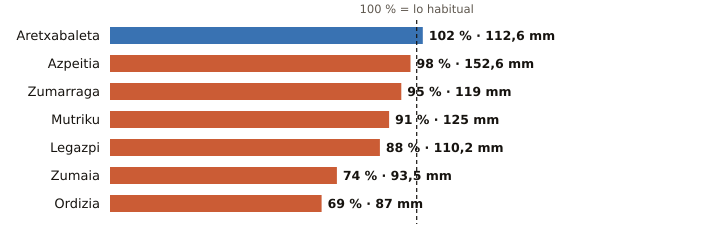

Values plotted in this chart, from the file beside it:
estacion, provincia, indicativo, mm_otono, referencia_mm, pct, periodo_referencia, hasta, hora
Aretxabaleta, Gipuzkoa, 1048X, 112.6, 110.4, 102, 2009-2025, 2026-10-21, 6
Azpeitia, Gipuzkoa, 1038X, 152.6, 156.1, 98, 2009-2025, 2026-10-21, 7
Zumarraga, Gipuzkoa, 1037Y, 119.0, 125.1, 95, 2008-2025, 2026-10-21, 7
Mutriku, Gipuzkoa, 1052A, 125.0, 137.9, 91, 2009-2025, 2026-10-21, 7
Legazpi, Gipuzkoa, 1037X, 110.2, 125.5, 88, 2003-2025, 2026-10-21, 7
Zumaia, Gipuzkoa, 1041A, 93.5, 125.7, 74, 1991-2020, 2026-10-21, 7
Ordizia, Gipuzkoa, 1026X, 87.0, 125.6, 69, 2009-2025, 2026-10-21, 7
